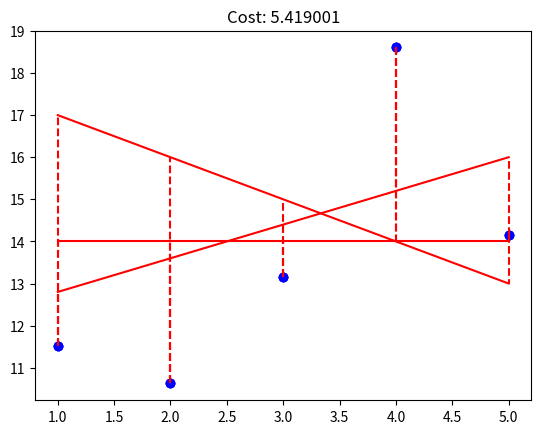

The matplotlib source for this figure:
import numpy as np
import matplotlib.pyplot as plt

def loss_(y, y_hat):
    """Computes the half mean squared error of two non-empty numpy.array, without any for loop.
    The two arrays must have the same dimensions.
    Args:
        y: has to be an numpy.array, a vector.
        y_hat: has to be an numpy.array, a vector.
    Returns:
        The half mean squared error of the two vectors as a float.
        None if y or y_hat are empty numpy.array.
        None if y and y_hat does not share the same dimensions.
    Raises:
        This function should not raise any Exceptions.
    """
    if y.__class__ != np.ndarray or y_hat.__class__ != np.ndarray:
        return None

    if y.size != y_hat.size:
        return None

    if y.size == 0 or y_hat.size == 0:
        return None

    return (np.dot((y_hat - y).T, y_hat - y) * (1 / y.size)).item()

def plot_with_loss(x, y, theta):
    """Plot the data and prediction line from three non-empty numpy.ndarray.
    Args:
        x: has to be an numpy.ndarray, a vector of dimension m * 1.
        y: has to be an numpy.ndarray, a vector of dimension m * 1.
        theta: has to be an numpy.ndarray, a vector of dimension 2 * 1.
    Returns:
        Nothing.
    Raises:
        This function should not raise any Exception.
    """
    y_hat = theta[0] + theta[1] * x
    plt.scatter(x, y, color="blue")
    plt.plot(x, y_hat, color="red")
    plt.title(f"Cost: {loss_(y, y_hat):.6f}")
    for i in range(x.shape[0]):
        plt.plot([x[i], x[i]], [y[i], y_hat[i]], color="red", linestyle="--")
    plt.show()

if __name__ == "__main__":
    x = np.arange(1,6)
    y = np.array([11.52434424, 10.62589482, 13.14755699, 18.60682298, 14.14329568])

    # Example 1:
    theta1= np.array([18,-1])
    plot_with_loss(x, y, theta1)

    # Example 2:
    theta2 = np.array([14, 0])
    plot_with_loss(x, y, theta2)

    # Example 3:
    theta3 = np.array([12, 0.8])
    plot_with_loss(x, y, theta3)